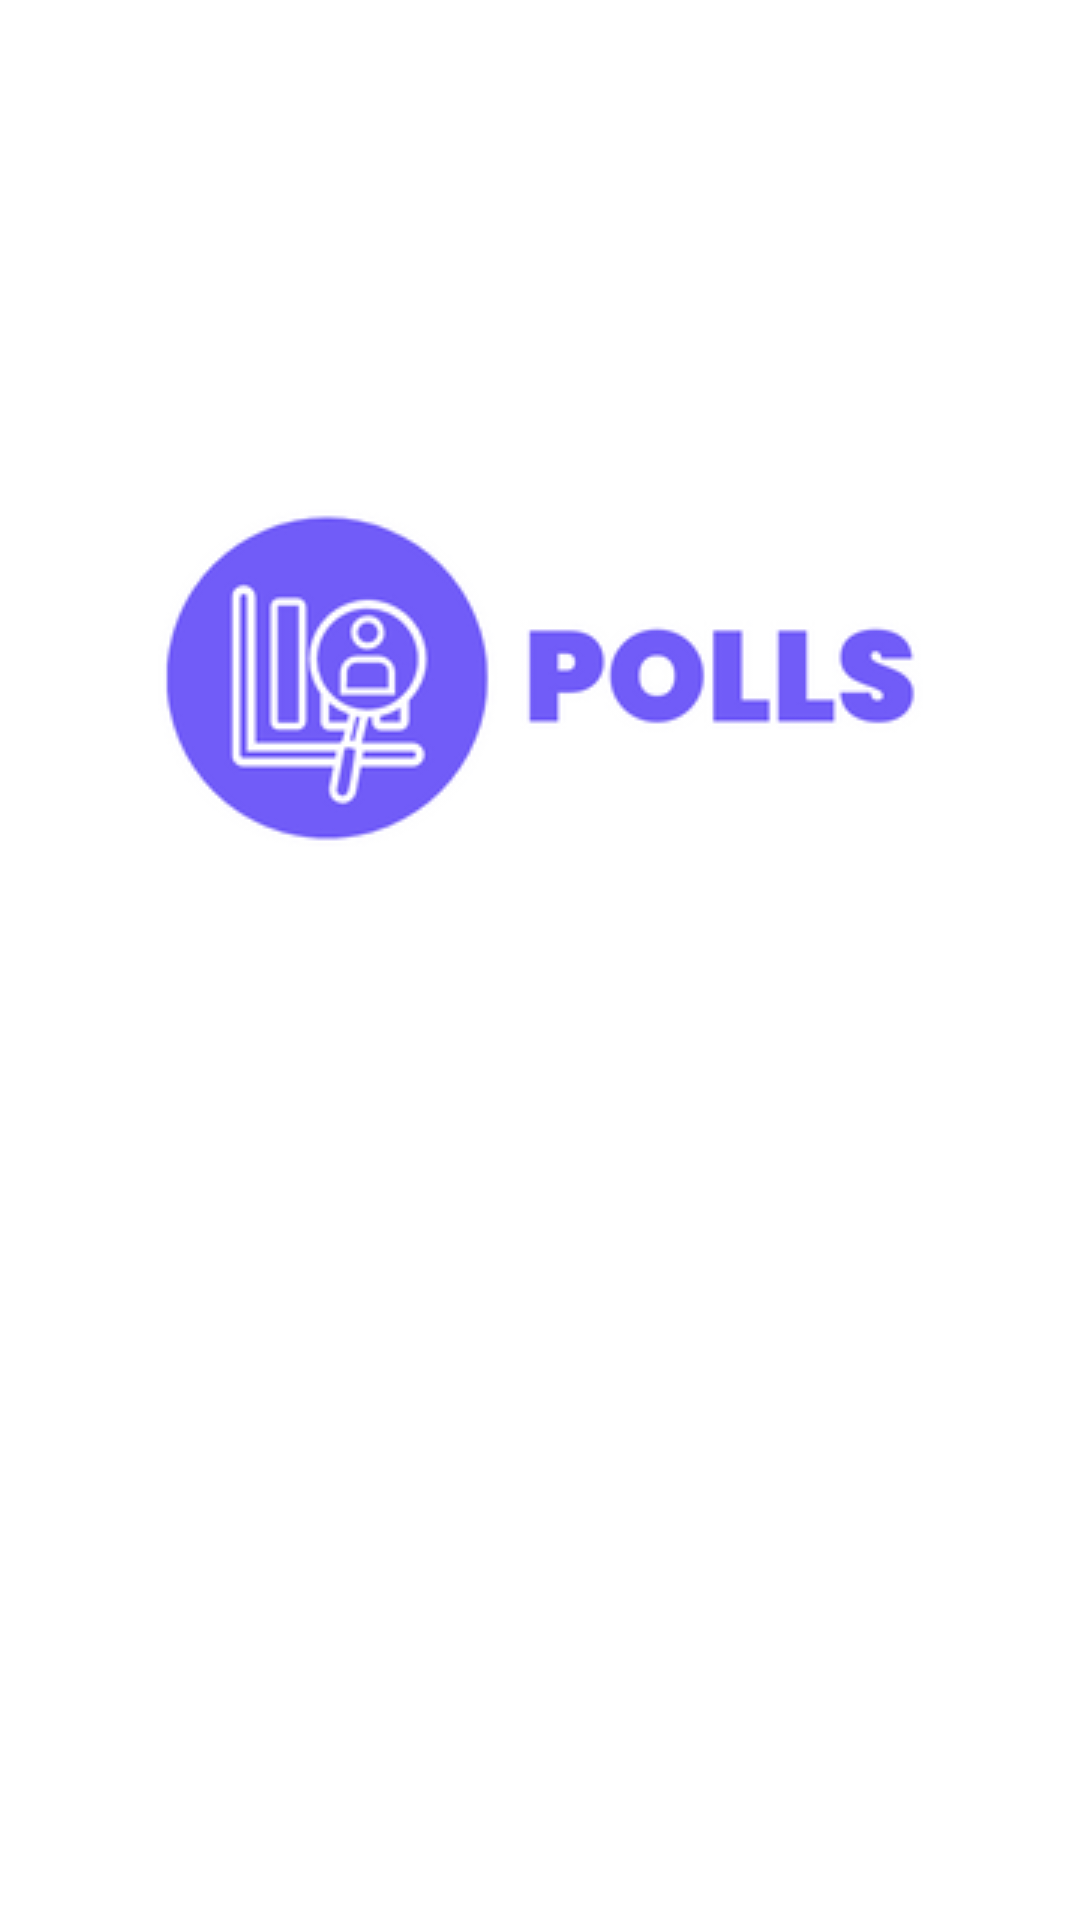

Produce the Android XML layout that renders to this screen, including the resource entries it uses.
<!-- AndroidManifest.xml: application theme Theme.Survey -->
<!-- res/layout/activity_splash_screen.xml -->
<?xml version="1.0" encoding="utf-8"?>
<androidx.constraintlayout.widget.ConstraintLayout xmlns:android="http://schemas.android.com/apk/res/android"
    xmlns:app="http://schemas.android.com/apk/res-auto"
    xmlns:tools="http://schemas.android.com/tools"
    android:layout_width="match_parent"
    android:layout_height="match_parent"
    tools:context=".ui.SplashScreenActivity">

    <ImageView
        android:id="@+id/imageView2"
        android:layout_width="wrap_content"
        android:layout_height="wrap_content"
        android:layout_marginTop="168dp"
        app:layout_constraintEnd_toEndOf="parent"
        app:layout_constraintStart_toStartOf="parent"
        app:layout_constraintTop_toTopOf="parent"
        app:srcCompat="@drawable/pollslogo" />

    <ProgressBar
        android:id="@+id/progressBar"
        android:layout_width="wrap_content"
        android:layout_height="wrap_content"
        android:layout_centerHorizontal="true"
        android:layout_centerVertical="true"
        android:layout_marginStart="181dp"
        android:layout_marginTop="10dp"
        android:layout_marginEnd="182dp"
        android:layout_marginBottom="96dp"
        app:layout_constraintBottom_toBottomOf="parent"
        app:layout_constraintEnd_toEndOf="parent"
        app:layout_constraintHorizontal_bias="0.0"
        app:layout_constraintStart_toStartOf="parent"
        app:layout_constraintTop_toBottomOf="@+id/imageView2"
        app:layout_constraintVertical_bias="0.169" />

</androidx.constraintlayout.widget.ConstraintLayout>
<!-- resources referenced by this layout -->
<resources>
  <!-- drawable pollslogo: png bitmap (drawable, 15087 bytes) -->
  <style name="Theme.Survey" parent="Theme.MaterialComponents.DayNight.DarkActionBar">
          
          <item name="colorPrimary">@color/lavender</item>
          <item name="colorPrimaryVariant">@color/lavender</item>
          <item name="colorOnPrimary">@color/white</item>
          
          <item name="android:statusBarColor" tools:targetApi="l">?attr/colorPrimaryVariant</item>
          
  
          <item name="textInputStyle">@style/editTextLayoutStyle</item>
      </style>
  <color name="lavender">#715cf8</color>
  <color name="white">#FFFFFFFF</color>
  <style name="editTextLayoutStyle" parent="Widget.MaterialComponents.TextInputLayout.FilledBox">
          <item name="boxStrokeWidth">0dp</item>
          <item name="boxStrokeWidthFocused">0dp</item>
          <item name="boxBackgroundColor">@color/edit_text_bg</item>
          <item name="boxCornerRadiusTopStart">@dimen/edit_text_corner_radius</item>
          <item name="boxCornerRadiusTopEnd">@dimen/edit_text_corner_radius</item>
          <item name="boxCornerRadiusBottomStart">@dimen/edit_text_corner_radius</item>
          <item name="boxCornerRadiusBottomEnd">@dimen/edit_text_corner_radius</item>
      </style>
  <color name="edit_text_bg">#F2F3F7</color>
  <dimen name="edit_text_corner_radius">12dp</dimen>
</resources>
